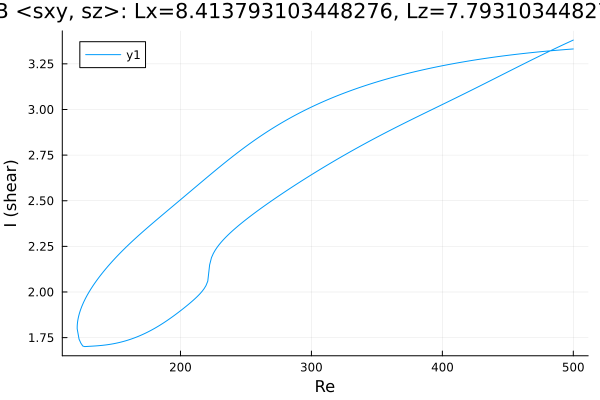

Data behind this chart, as committed beside it:
Re, shear
500.0, 3.332
498.6, 3.331
497.2, 3.33
495.8, 3.329
494.3, 3.329
492.9, 3.328
491.5, 3.327
490.1, 3.326
488.7, 3.325
487.3, 3.324
485.9, 3.324
484.4, 3.323
483, 3.322
481.6, 3.321
480.2, 3.32
478.8, 3.319
477.4, 3.318
476, 3.317
474.5, 3.316
473.1, 3.315
471.7, 3.314
470.3, 3.313
468.9, 3.312
467.5, 3.311
466.1, 3.31
464.6, 3.309
463.2, 3.308
461.8, 3.307
460.4, 3.306
459, 3.304
457.6, 3.303
456.2, 3.302
454.7, 3.301
453.3, 3.3
451.9, 3.298
450.5, 3.297
449.1, 3.296
447.7, 3.295
446.3, 3.293
444.8, 3.292
443.4, 3.291
442, 3.289
440.6, 3.288
439.2, 3.286
437.8, 3.285
436.4, 3.284
434.9, 3.282
433.5, 3.281
432.1, 3.279
430.7, 3.278
429.3, 3.276
427.9, 3.275
426.5, 3.273
425, 3.271
423.6, 3.27
422.2, 3.268
420.8, 3.267
419.4, 3.265
418, 3.263
416.6, 3.261
... 543 more rows
